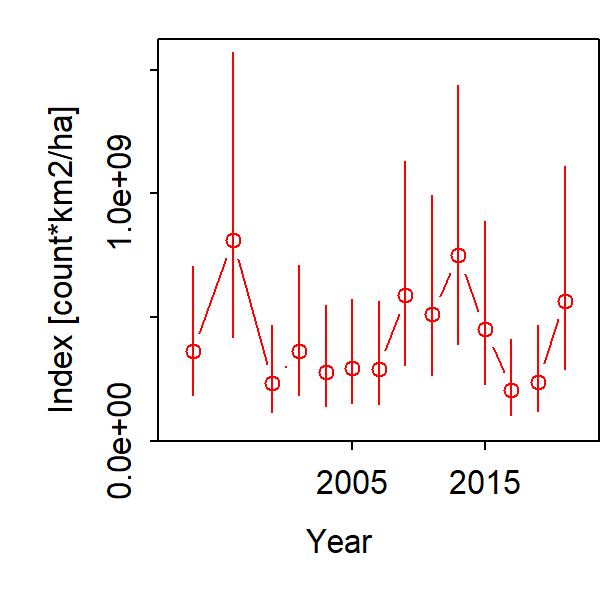

The data file committed next to this chart (first rows):
Category, Time, Stratum, Units, Estimate, Std. Error for Estimate, Std. Error for ln(Estimate)
1, 1993, Stratum_1, [count*km2/ha], 362936120, 241194980, 0.6646
1, 1994, Stratum_1, [count*km2/ha], 0, 0, 0
1, 1995, Stratum_1, [count*km2/ha], 0, 0, 0
1, 1996, Stratum_1, [count*km2/ha], 813653063, 535349627, 0.658
1, 1997, Stratum_1, [count*km2/ha], 0, 0, 0
1, 1998, Stratum_1, [count*km2/ha], 0, 0, 0
1, 1999, Stratum_1, [count*km2/ha], 236225945, 161541021, 0.6838
1, 2000, Stratum_1, [count*km2/ha], 0, 0, 0
1, 2001, Stratum_1, [count*km2/ha], 363503796, 244478424, 0.6726
1, 2002, Stratum_1, [count*km2/ha], 0, 0, 0
1, 2003, Stratum_1, [count*km2/ha], 279824135, 187963425, 0.6717
1, 2004, Stratum_1, [count*km2/ha], 0, 0, 0
1, 2005, Stratum_1, [count*km2/ha], 296480646, 195659611, 0.6599
1, 2006, Stratum_1, [count*km2/ha], 0, 0, 0
1, 2007, Stratum_1, [count*km2/ha], 291737563, 192751067, 0.6607
1, 2008, Stratum_1, [count*km2/ha], 0, 0, 0
1, 2009, Stratum_1, [count*km2/ha], 589486092, 383395240, 0.6504
1, 2010, Stratum_1, [count*km2/ha], 0, 0, 0
1, 2011, Stratum_1, [count*km2/ha], 513575142, 338595438, 0.6593
1, 2012, Stratum_1, [count*km2/ha], 0, 0, 0
1, 2013, Stratum_1, [count*km2/ha], 750599548, 487483960, 0.6495
1, 2014, Stratum_1, [count*km2/ha], 0, 0, 0
1, 2015, Stratum_1, [count*km2/ha], 451823773, 305575686, 0.6763
1, 2016, Stratum_1, [count*km2/ha], 0, 0, 0
1, 2017, Stratum_1, [count*km2/ha], 206545695, 141813641, 0.6866
1, 2018, Stratum_1, [count*km2/ha], 0, 0, 0
1, 2019, Stratum_1, [count*km2/ha], 238842792, 160631760, 0.6725
1, 2020, Stratum_1, [count*km2/ha], 0, 0, 0
1, 2021, Stratum_1, [count*km2/ha], 567400969, 380940198, 0.6714
